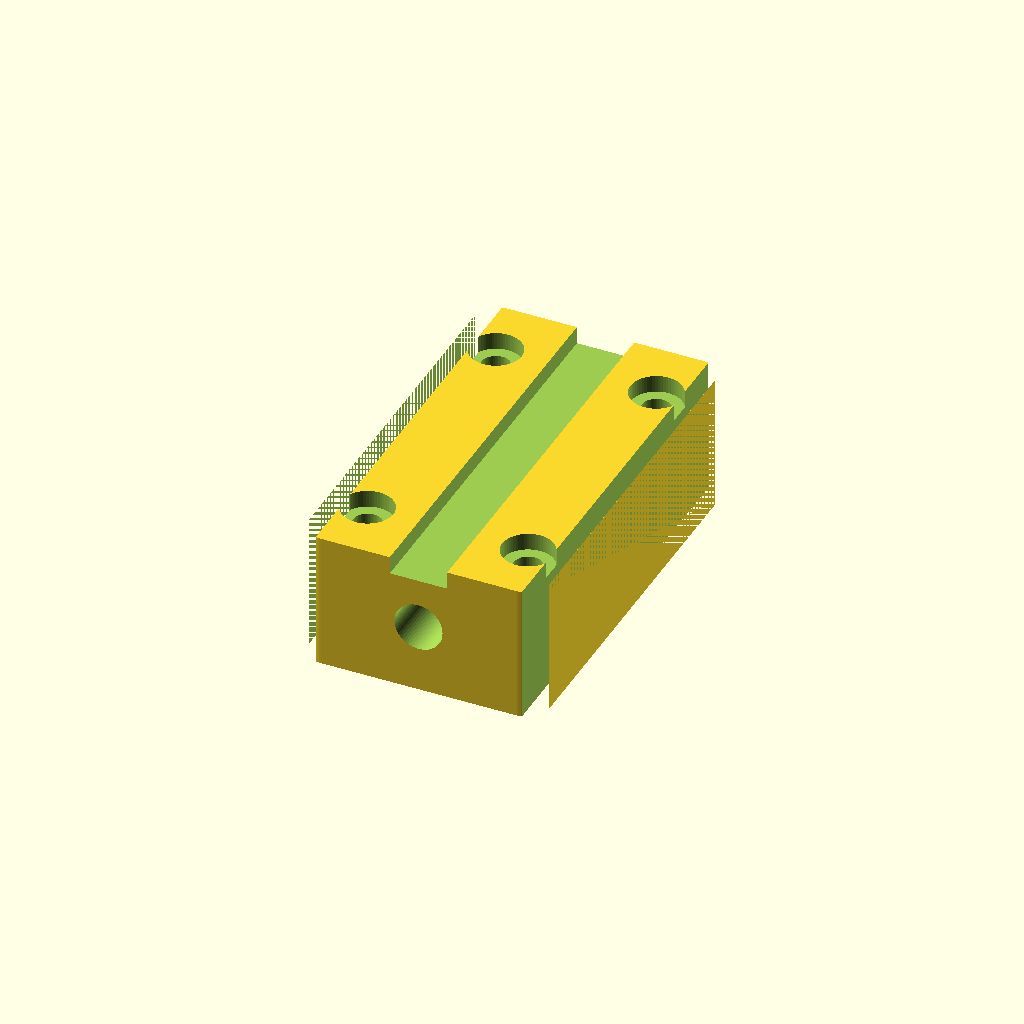
Cell 1 — every parameter at its default value.
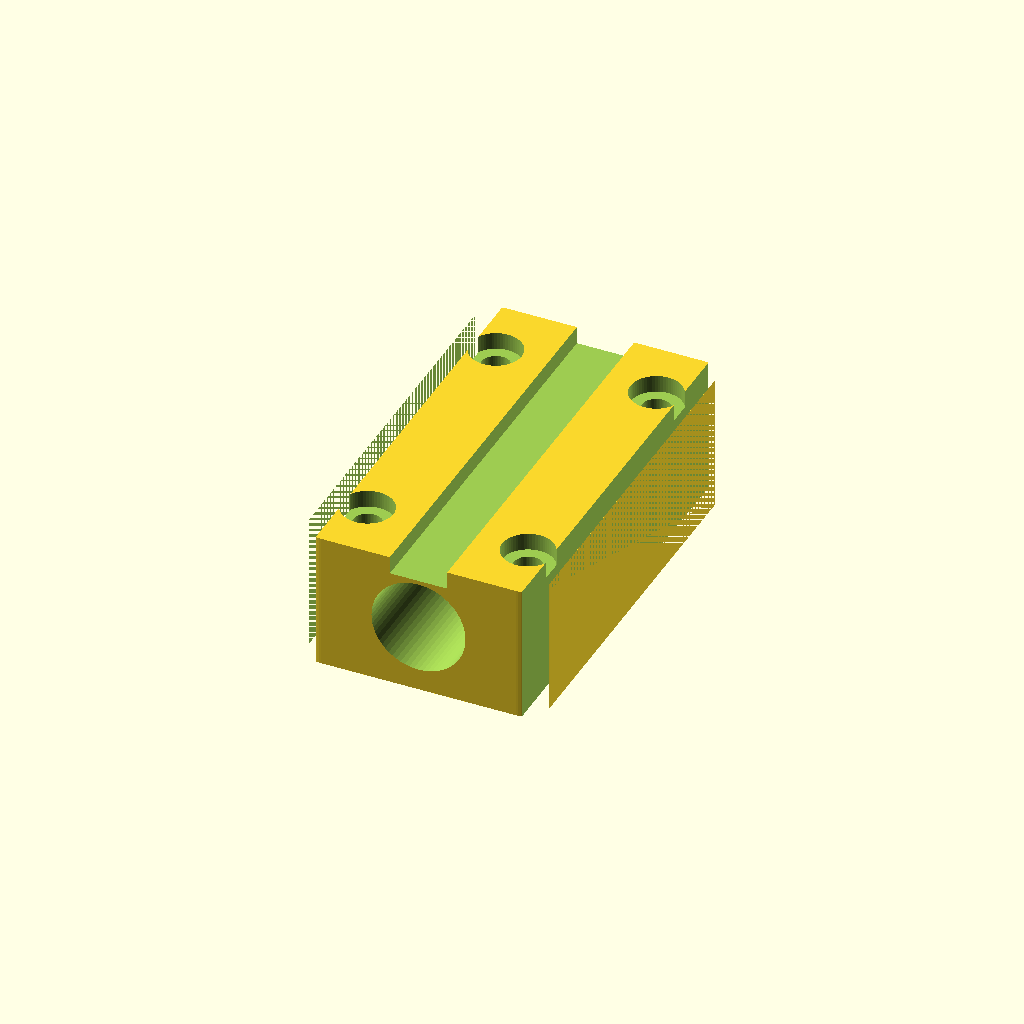
Cell 2: shaft_d = 16 (everything else at default).
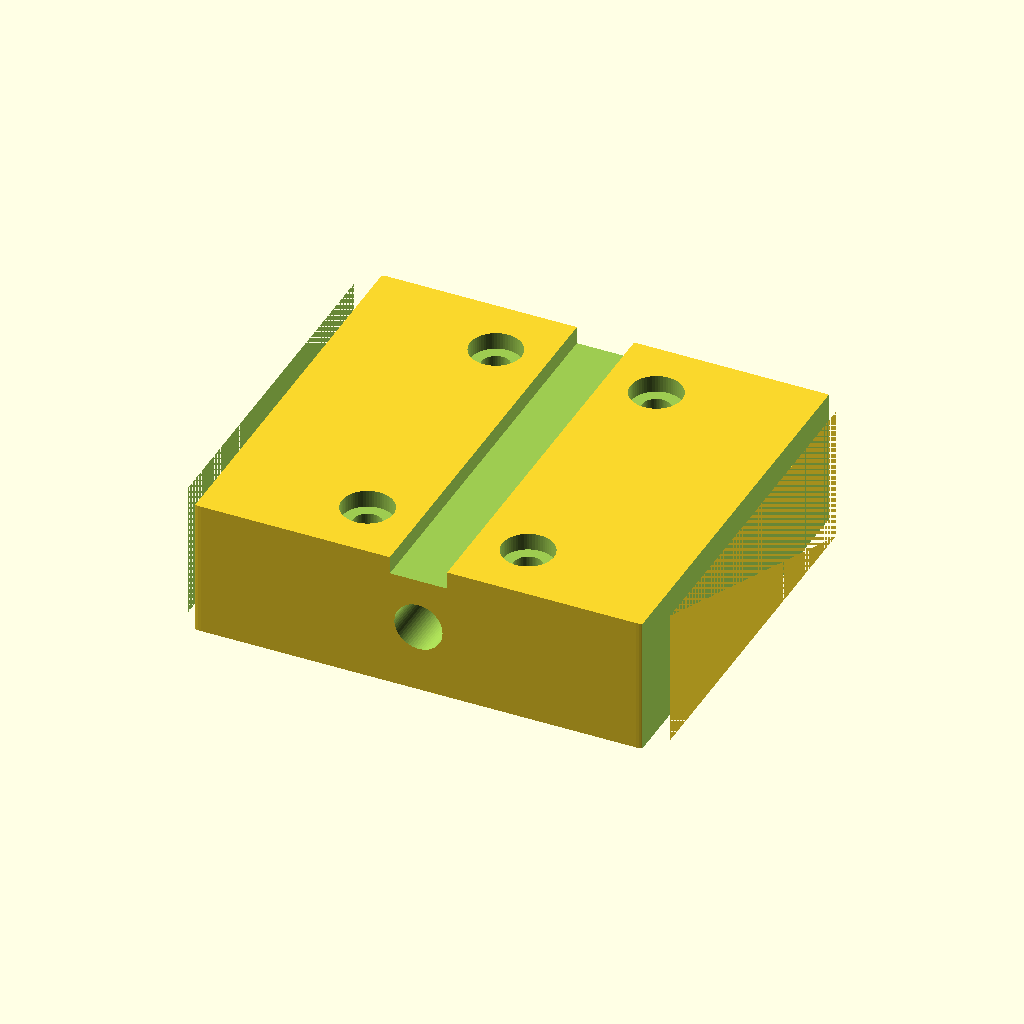
Cell 3: the same model with block_w = 84.
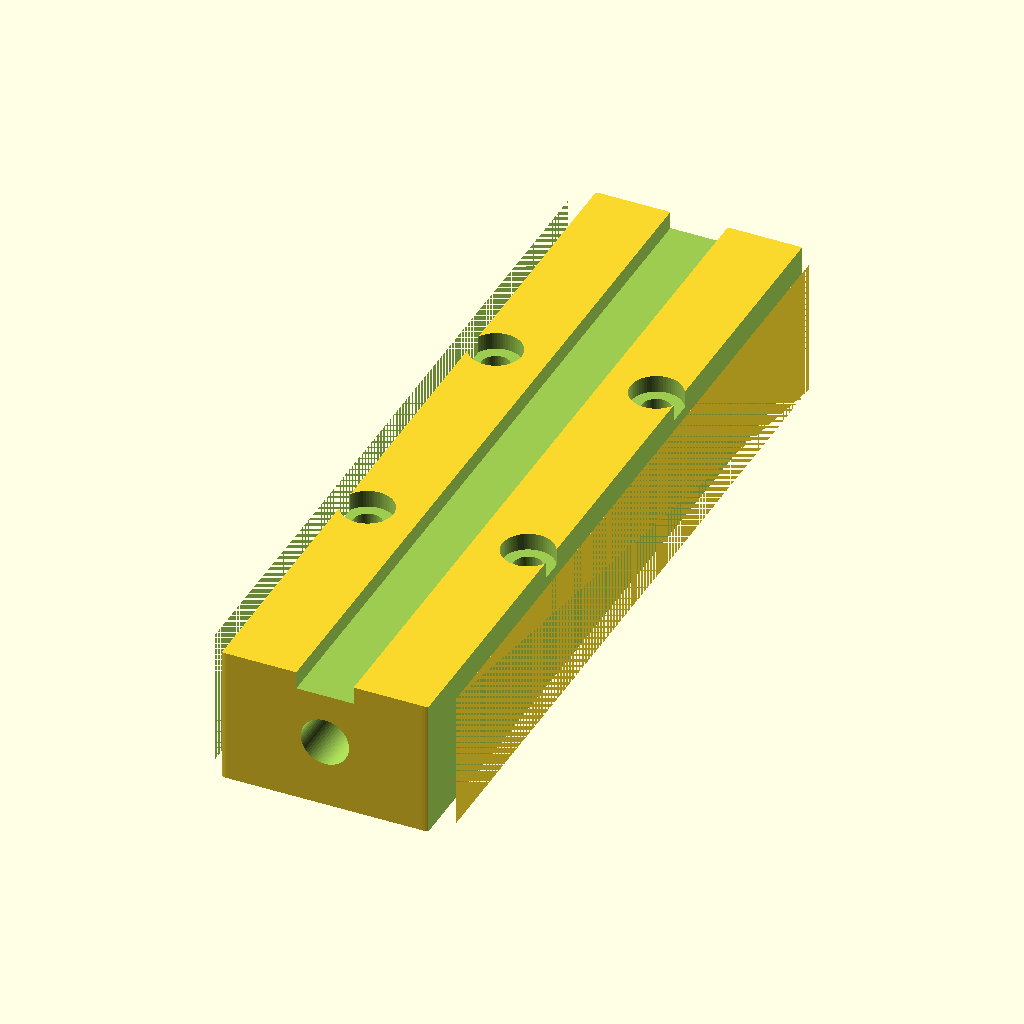
Cell 4 — block_l set to 140, the other parameters unchanged.
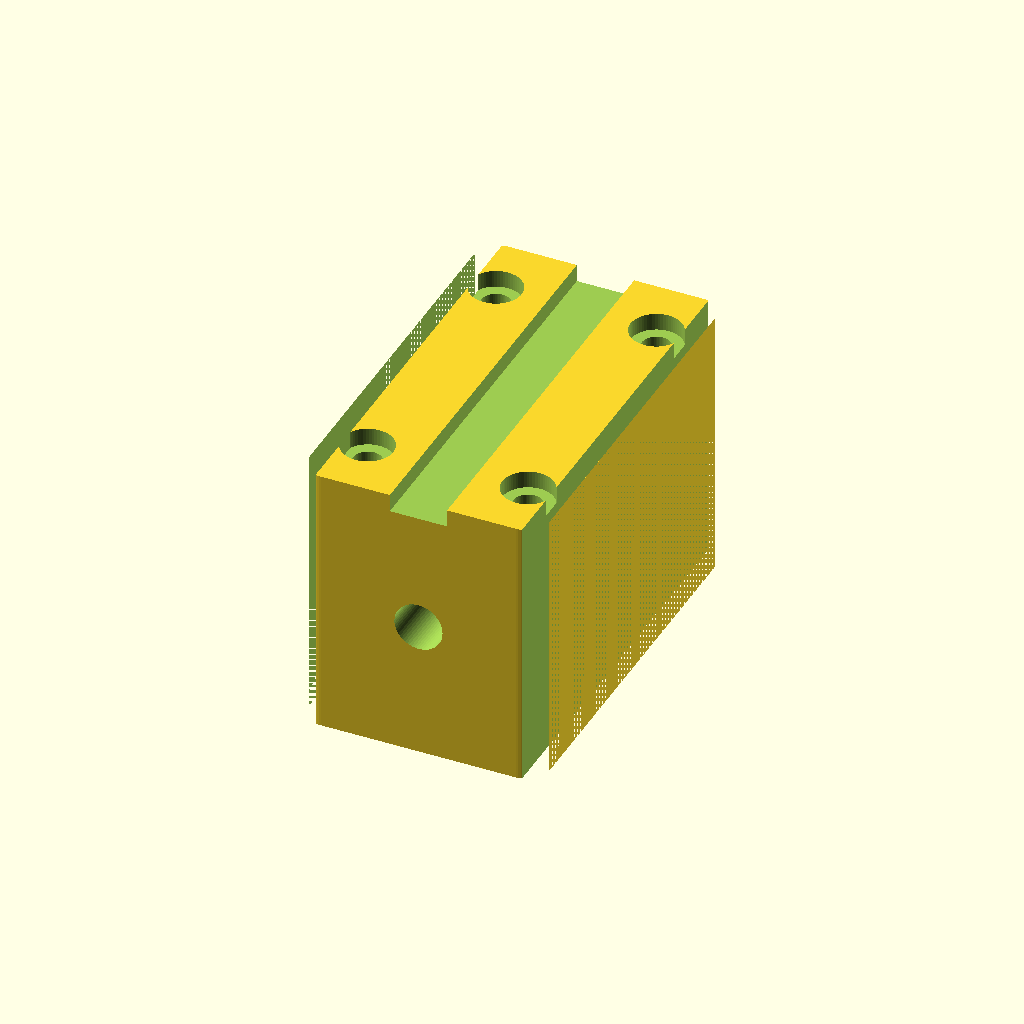
Cell 5: the same model with block_h = 48.
All cells are drawn from one camera (rotation 55°, 0°, 25°, orthographic, colour scheme Cornfield), so only the parameter changes between them.
Source of the model, results/nopscadlib/baselines/gpt52/scad/bearing_block__SCS12LUU.scad:
$fn=64;

shaft_d = 8.0;
shaft_r = shaft_d/2;

block_w = 42.0;   // X
block_l = 70.0;   // Y
block_h = 24.0;   // Z

bore_clear = 0.4;
bore_d = shaft_d + bore_clear;

wall = 6.0;
slot_w = 10.0;
slot_depth = 3.0;

mount_hole_d = 5.0;
mount_hole_head_d = 9.0;
mount_hole_head_depth = 3.0;

mount_x = 14.0;
mount_y = 24.0;

module rounded_block(w,l,h,r){
    hull(){
        for (sx=[-1,1], sy=[-1,1]){
            translate([sx*(w/2 - r), sy*(l/2 - r), 0])
                cylinder(h=h, r=r);
        }
    }
}

module counterbore_hole(h, d_through, d_head, head_depth){
    union(){
        cylinder(h=h+0.2, d=d_through, center=false);
        translate([0,0,h-head_depth])
            cylinder(h=head_depth+0.2, d=d_head, center=false);
    }
}

module mount_holes(){
    for (sx=[-1,1], sy=[-1,1]){
        translate([sx*mount_x, sy*mount_y, 0])
            counterbore_hole(block_h, mount_hole_d, mount_hole_head_d, mount_hole_head_depth);
    }
}

module bearing_block(){
    difference(){
        translate([0,0,-block_h/2])
            rounded_block(block_w, block_l, block_h, 4.0);

        // Shaft bore along Y axis
        rotate([90,0,0])
            cylinder(h=block_l+2, d=bore_d, center=true);

        // Relief slot on top to allow clamping
        translate([0,0,block_h/2 - slot_depth/2])
            cube([slot_w, block_l+2, slot_depth+0.2], center=true);

        // Mounting holes (vertical)
        translate([0,0,-block_h/2])
            mount_holes();

        // Side flats for easier printing/clearance
        for (sx=[-1,1]){
            translate([sx*(block_w/2 - 1.5), 0, 0])
                cube([3.0, block_l+2, block_h+2], center=true);
        }
    }
}

bearing_block();
Customizer parameters (derived from the source; name, type, default, range or options):
shaft_d: number, default 8
block_w: number, default 42
block_l: number, default 70
block_h: number, default 24
bore_clear: number, default 0.4
wall: number, default 6
slot_w: number, default 10
slot_depth: number, default 3
mount_hole_d: number, default 5
mount_hole_head_d: number, default 9
mount_hole_head_depth: number, default 3
mount_x: number, default 14
mount_y: number, default 24
